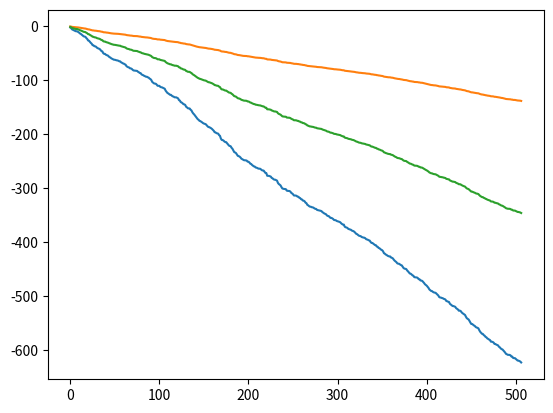

Write Python code to recreate this figure. (Note: this script raises an exception after producing the figure.)
import numpy as np
import matplotlib.pyplot as plt

def xi(m: np.array, C:np. array):
    dim = m.shape[0]
    return C @ np.random.randn(dim) + m

def phi(x):
    return 1*np.linalg.norm(x)**2

def I(u, sqrtC):
    return phi(u) + .5 * np.sum((sqrtC @ u)**2)

def a(u, v, sqrtC):
    return np.min([1, np.exp(I(u, sqrtC) - I(v, sqrtC))])

if __name__=='__main__':
    sqrtC = np.array(
        [
            [1,0,0],
            [0,1,0],
            [0,0,1]
        ]
    )
    C = sqrtC@sqrtC
    m = np.array([0,0,0])


    beta = np.array([
        [.9,.9,.9],
        [.2,.2,.2],
        [.5,.5,.5]
        ])
    u = m
    
    print(I(u, sqrtC))


    path = []
    a_path = []
    for k in range(0,1000):

        
        v = u + beta @ xi(m, C)
        if a(u,v, sqrtC) <= np.random.rand():
            u = v
            path.append(u)
    plt.plot(path)
    plt.show()

    x = np.linspace(-2, 2, 1000)
    y = np.linspace(-2, 2, 1000)
    xx, yy = np.meshgrid(x, y, sparse=True)
    z = phi([xx,yy])
    plt.contourf(x,y,z)
    
    plt.show()